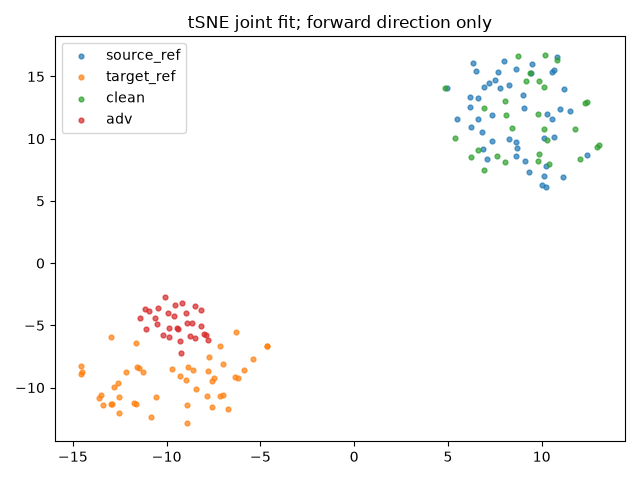

The file beside this chart, header and first rows:
index, group, x, y
0, source_ref, 8.24, 10.01
1, source_ref, 10.15, 10.08
2, source_ref, 10.55, 11.54
3, source_ref, 7.968, 16.23
4, source_ref, 6.59, 11.61
5, source_ref, 7.649, 15.32
6, source_ref, 8.621, 8.616
7, source_ref, 10.13, 7.003
8, source_ref, 8.684, 9.234
9, source_ref, 5.474, 11.56
10, source_ref, 6.47, 15.47
11, source_ref, 12.41, 8.678
12, source_ref, 9.469, 15.98
13, source_ref, 6.885, 9.17
14, source_ref, 10.03, 6.262
15, source_ref, 10.67, 10.16
16, source_ref, 6.906, 14.18
17, source_ref, 9.086, 8.243
18, source_ref, 10.52, 15.33
19, source_ref, 6.165, 13.37
20, source_ref, 9.023, 13.5
21, source_ref, 7.522, 14.7
22, source_ref, 10.29, 11.95
23, source_ref, 7.11, 8.347
24, source_ref, 8.646, 9.773
25, source_ref, 6.795, 10.54
26, source_ref, 9.075, 12.51
27, source_ref, 7.182, 14.5
28, source_ref, 4.932, 14.08
29, source_ref, 6.605, 13.24
30, source_ref, 10.64, 15.48
31, source_ref, 6.156, 12.55
32, source_ref, 11.52, 12.2
33, source_ref, 7.799, 14.1
34, source_ref, 10.8, 16.56
35, source_ref, 9.444, 15.26
36, source_ref, 8.271, 14.33
37, source_ref, 11.2, 14.02
38, source_ref, 10.99, 12.42
39, source_ref, 7.352, 11.94
40, source_ref, 10.25, 6.089
41, source_ref, 10.25, 7.796
42, source_ref, 6.358, 16.09
43, source_ref, 6.251, 10.96
44, source_ref, 9.328, 7.317
45, source_ref, 7.338, 9.792
46, source_ref, 8.604, 15.59
47, source_ref, 11.14, 6.883
48, target_ref, -12.97, -5.901
49, target_ref, -10.85, -12.37
50, target_ref, -11.74, -11.22
51, target_ref, -9.305, -9.031
52, target_ref, -6.701, -11.69
53, target_ref, -5.404, -7.697
54, target_ref, -4.628, -6.685
55, target_ref, -13.38, -11.42
56, target_ref, -12.98, -11.29
57, target_ref, -4.645, -6.621
58, target_ref, -11.48, -8.42
59, target_ref, -11.66, -6.389
... 96 more rows
